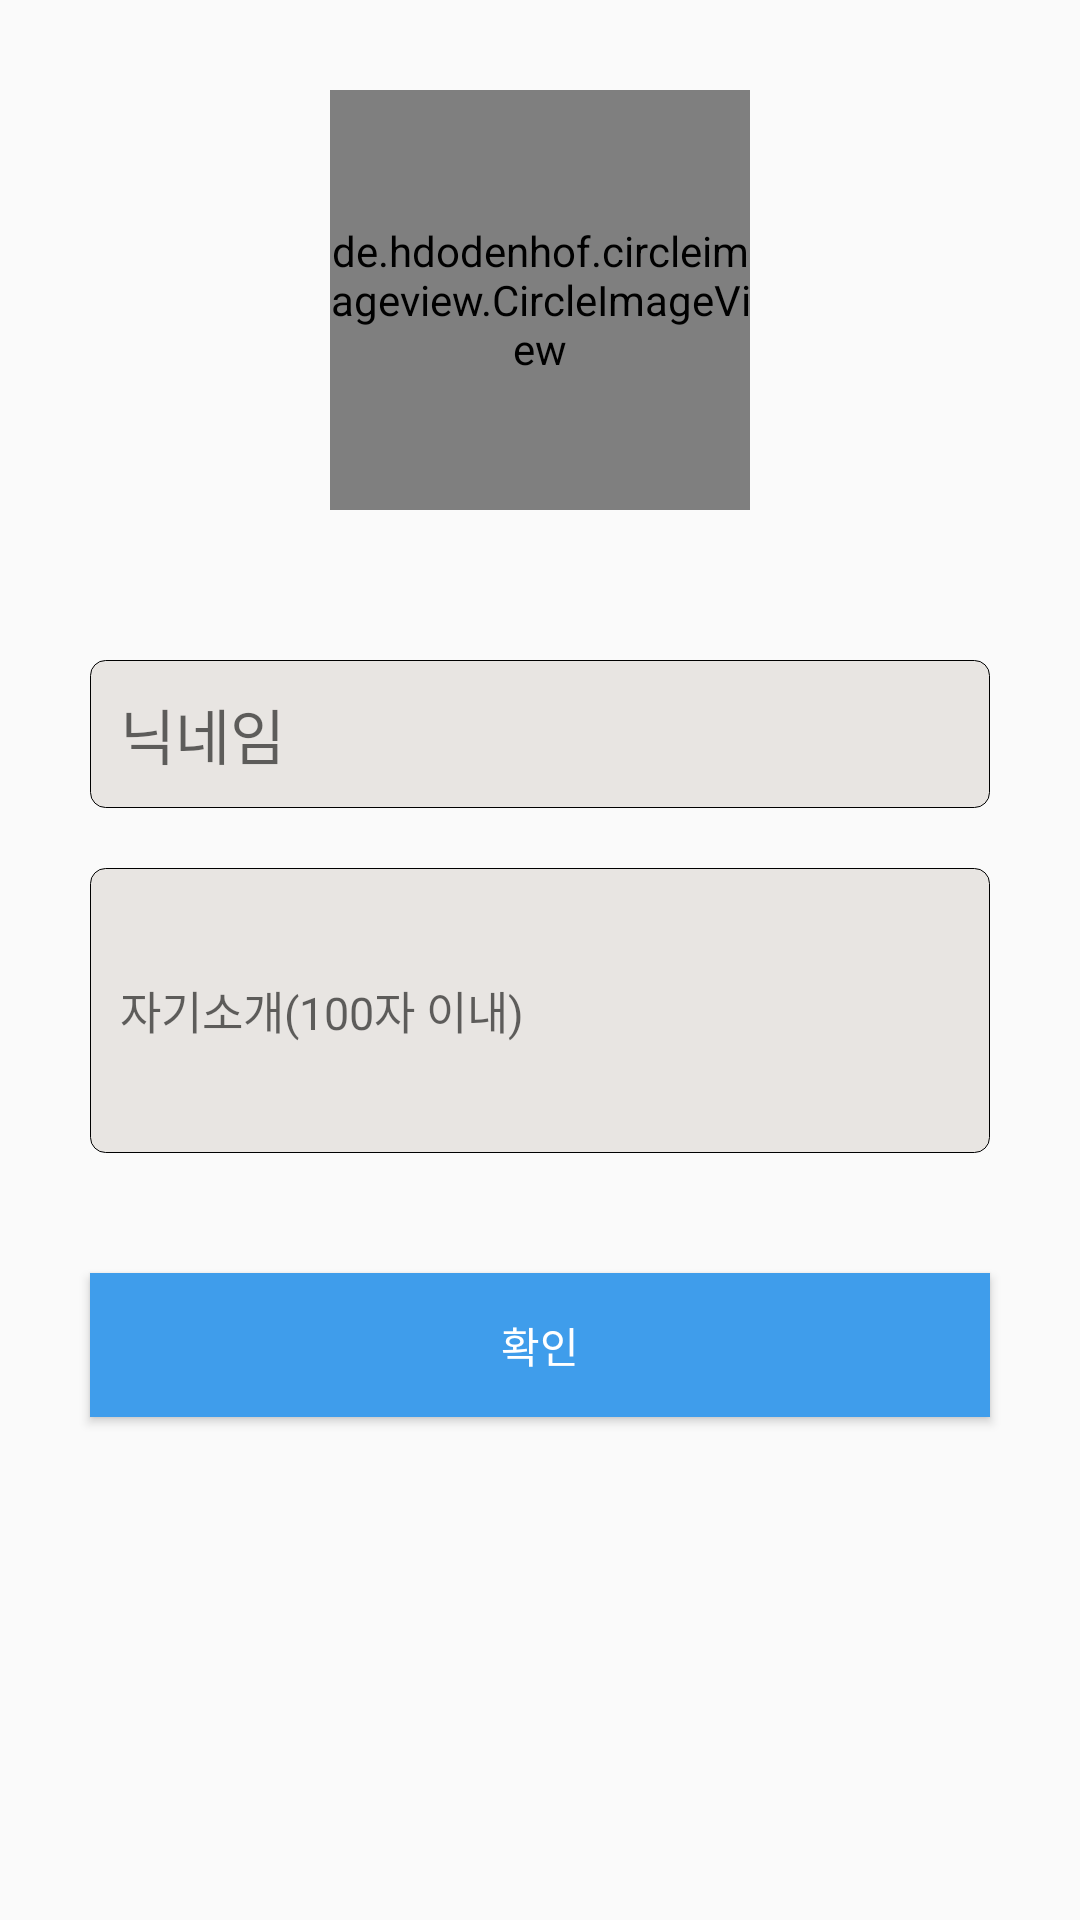

Layout XML and referenced resources for this Android screen:
<!-- AndroidManifest.xml: application theme NoActionBar -->
<!-- res/layout/fragment_tab3.xml -->
<?xml version="1.0" encoding="utf-8"?>
<LinearLayout xmlns:android="http://schemas.android.com/apk/res/android"
    xmlns:tools="http://schemas.android.com/tools"
    android:layout_width="match_parent"
    android:orientation="vertical"
    android:layout_height="match_parent"
    tools:context=".activity.fragments.Tab3Fragment">

    <de.hdodenhof.circleimageview.CircleImageView xmlns:app="http://schemas.android.com/apk/res-auto"
        android:id="@+id/tab3_iv_photo"
        android:layout_width="140dp"
        android:layout_height="140dp"
        android:layout_gravity="center"
        android:layout_marginTop="30dp"
        android:src="@drawable/com_facebook_profile_picture_blank_square"
        app:civ_border_color="#FF000000"
        app:civ_border_width="2dp"
        app:layout_constraintVertical_bias="0.06999999" />

    <EditText
        android:id="@+id/tab3_pt_nickname"
        android:layout_width="match_parent"
        android:layout_height="wrap_content"
        android:layout_marginLeft="30dp"
        android:layout_marginTop="50dp"
        android:layout_marginRight="30dp"
        android:background="@drawable/text_input"
        android:hint="닉네임"
        android:inputType="text"
        android:maxLines="1"
        android:maxLength="10"
        android:padding="10dp"
        android:textSize="20dp" />

    <EditText
        android:id="@+id/tab3_pt_introduce"
        android:layout_width="match_parent"
        android:layout_height="wrap_content"
        android:layout_marginLeft="30dp"
        android:layout_marginTop="20dp"
        android:layout_marginRight="30dp"
        android:background="@drawable/text_input"
        android:hint="자기소개(100자 이내)"
        android:lines="4"
        android:autoLink="all"
        android:maxLength="100"
        android:maxLines="4"
        android:padding="10dp"
        android:textSize="15dp" />

    <Spinner
        android:id="@+id/tab3_sp_age"
        android:layout_width="match_parent"
        android:layout_height="wrap_content"
        android:layout_marginLeft="30dp"
        android:layout_marginTop="20dp"
        android:background="@drawable/text_input"
        android:autofillHints="나이를 선택해주세요"
        android:layout_marginRight="30dp" />
    <Button
        android:layout_marginTop="20dp"
        android:id="@+id/tab3_btn_ok"
        android:layout_width="match_parent"
        android:layout_height="wrap_content"
        android:background="@color/textBlue"
        android:layout_marginLeft="30dp"
        android:layout_marginRight="30dp"
        android:text="확인"
        android:textColor="@color/white" />
</LinearLayout>
<!-- resources referenced by this layout -->
<resources>
  <color name="textBlue">#3F9DEB</color>
  <color name="white">#FFFFFFFF</color>
  <!-- drawable text_input (drawable) -->
  <?xml version="1.0" encoding="utf-8"?>
  <shape xmlns:android="http://schemas.android.com/apk/res/android"
      android:padding="10dp"
      android:shape="rectangle" >
      <corners
          android:bottomLeftRadius="5dp"
          android:bottomRightRadius="5dp"
          android:topLeftRadius="5dp"
          android:topRightRadius="5dp" />
      <solid android:color="@color/loginbackground" />
  
      <stroke
          android:width="1px"
          android:color="#FF000000" />
  
  </shape>
  <style name="NoActionBar" parent="Theme.AppCompat.Light.NoActionBar">
          
          <item name="colorPrimary">@color/colorPrimary</item>
          <item name="colorPrimaryDark">@color/colorPrimaryDark</item>
          <item name="colorAccent">@color/colorAccent</item>
      </style>
  <color name="loginbackground">#E8E5E2</color>
  <color name="colorPrimary">#008577</color>
  <color name="colorPrimaryDark">#00574B</color>
  <color name="colorAccent">#D81B60</color>
</resources>
